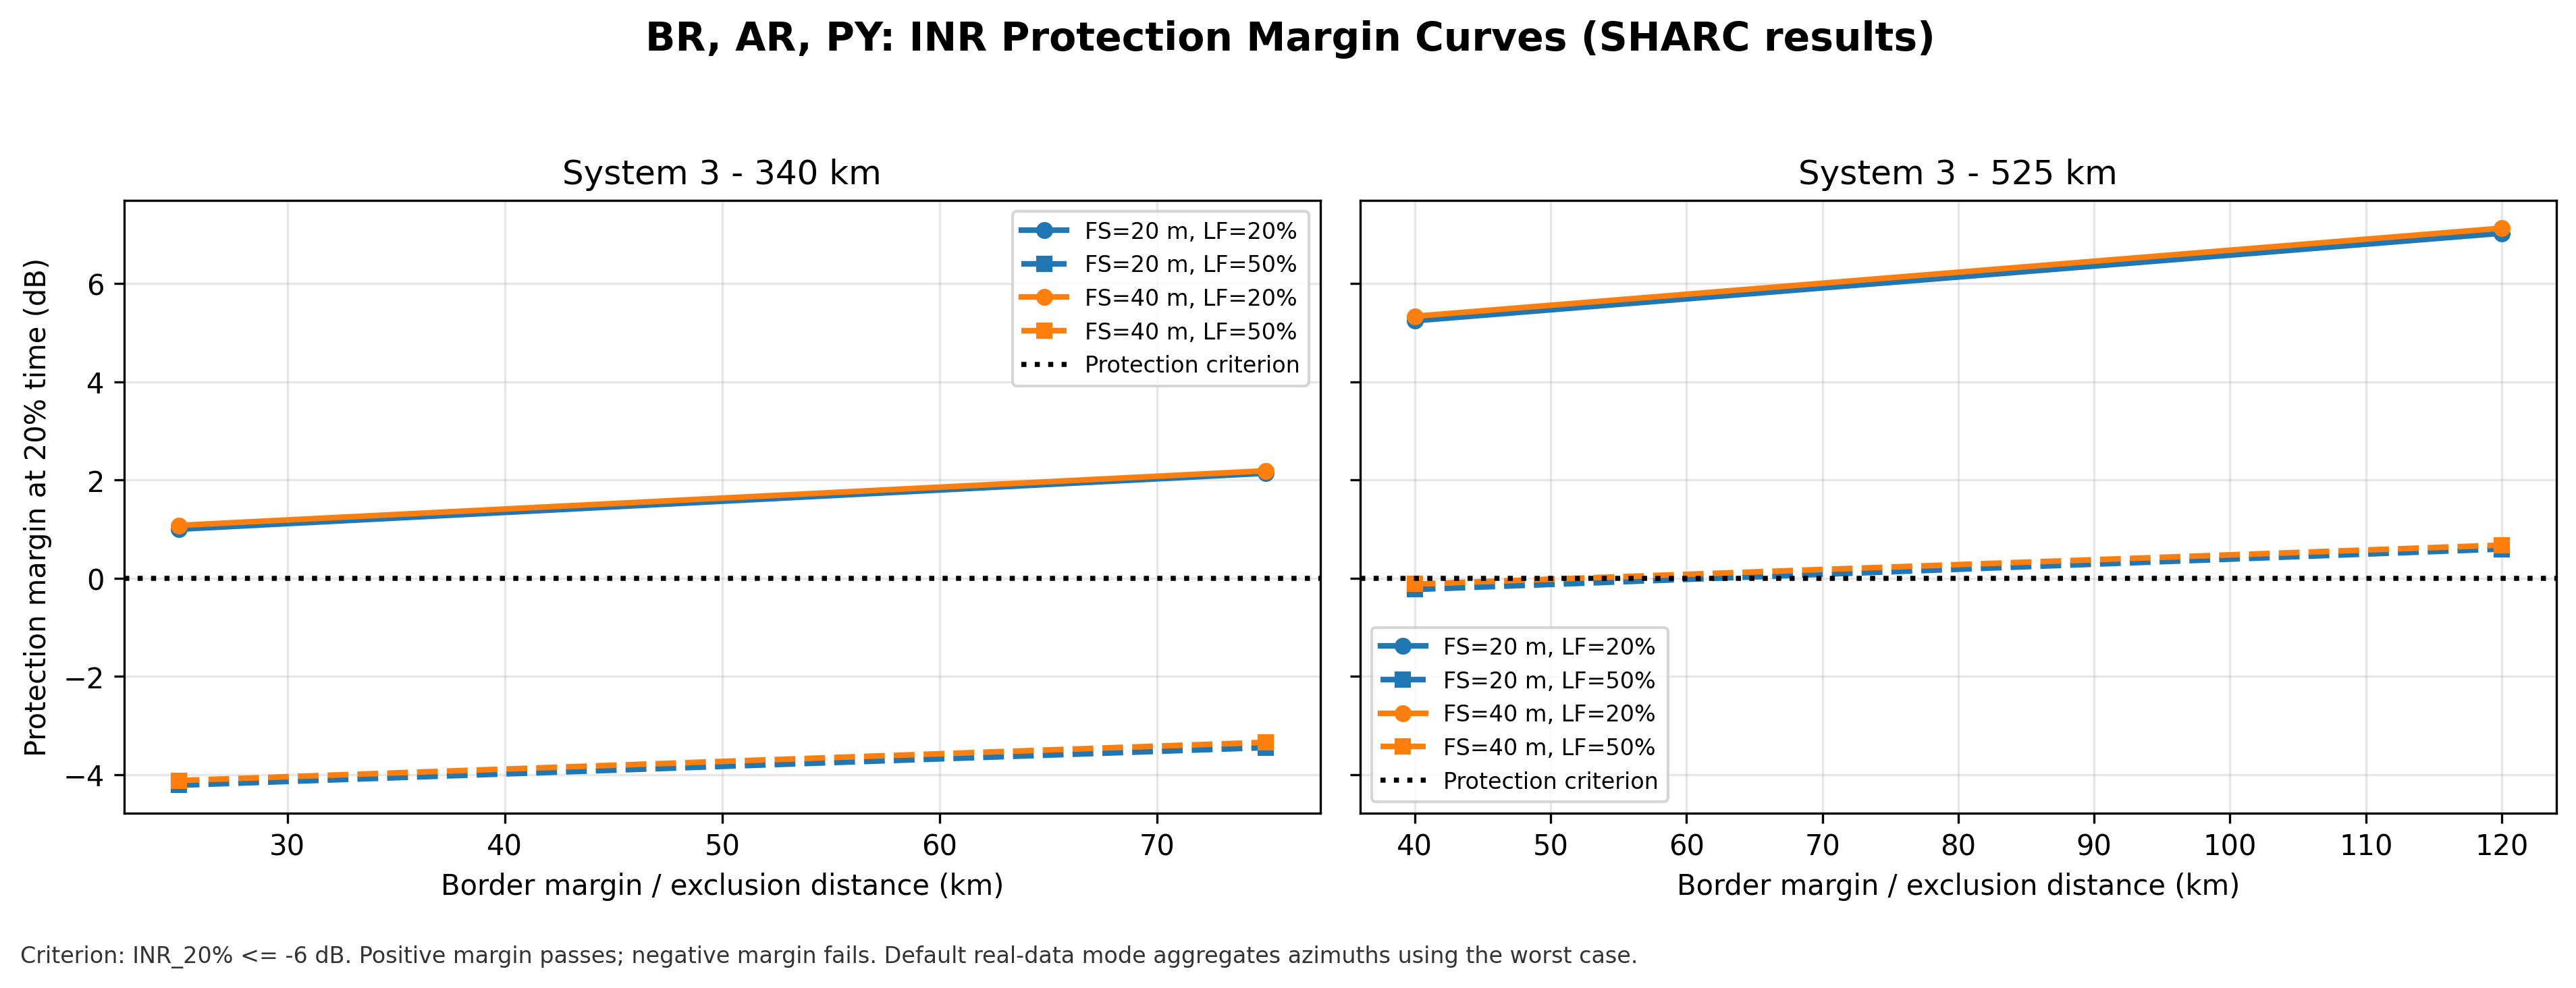

Source data for this figure (header and first rows):
area, system, altitude_km, fs_height_m, load_factor_pct, border_margin_km, azimuth_mode, inr_20_pct_db, protection_margin_db, source_count
BR_AR_Paraguay, 3, 340, 20, 20, 25, worst, -6.999, 0.9988, 2
BR_AR_Paraguay, 3, 340, 20, 20, 75, worst, -8.14, 2.14, 2
BR_AR_Paraguay, 3, 340, 20, 50, 25, worst, -1.785, -4.215, 2
BR_AR_Paraguay, 3, 340, 20, 50, 75, worst, -2.551, -3.449, 2
BR_AR_Paraguay, 3, 340, 40, 20, 25, worst, -7.077, 1.077, 2
BR_AR_Paraguay, 3, 340, 40, 20, 75, worst, -8.19, 2.19, 2
BR_AR_Paraguay, 3, 340, 40, 50, 25, worst, -1.88, -4.12, 2
BR_AR_Paraguay, 3, 340, 40, 50, 75, worst, -2.659, -3.341, 2
BR_AR_Paraguay, 3, 525, 20, 20, 40, worst, -11.25, 5.246, 2
BR_AR_Paraguay, 3, 525, 20, 20, 120, worst, -13.03, 7.029, 2
BR_AR_Paraguay, 3, 525, 20, 50, 40, worst, -5.772, -0.2281, 2
BR_AR_Paraguay, 3, 525, 20, 50, 120, worst, -6.596, 0.5963, 2
BR_AR_Paraguay, 3, 525, 40, 20, 40, worst, -11.34, 5.337, 2
BR_AR_Paraguay, 3, 525, 40, 20, 120, worst, -13.13, 7.132, 2
BR_AR_Paraguay, 3, 525, 40, 50, 40, worst, -5.882, -0.118, 2
BR_AR_Paraguay, 3, 525, 40, 50, 120, worst, -6.676, 0.6756, 2
